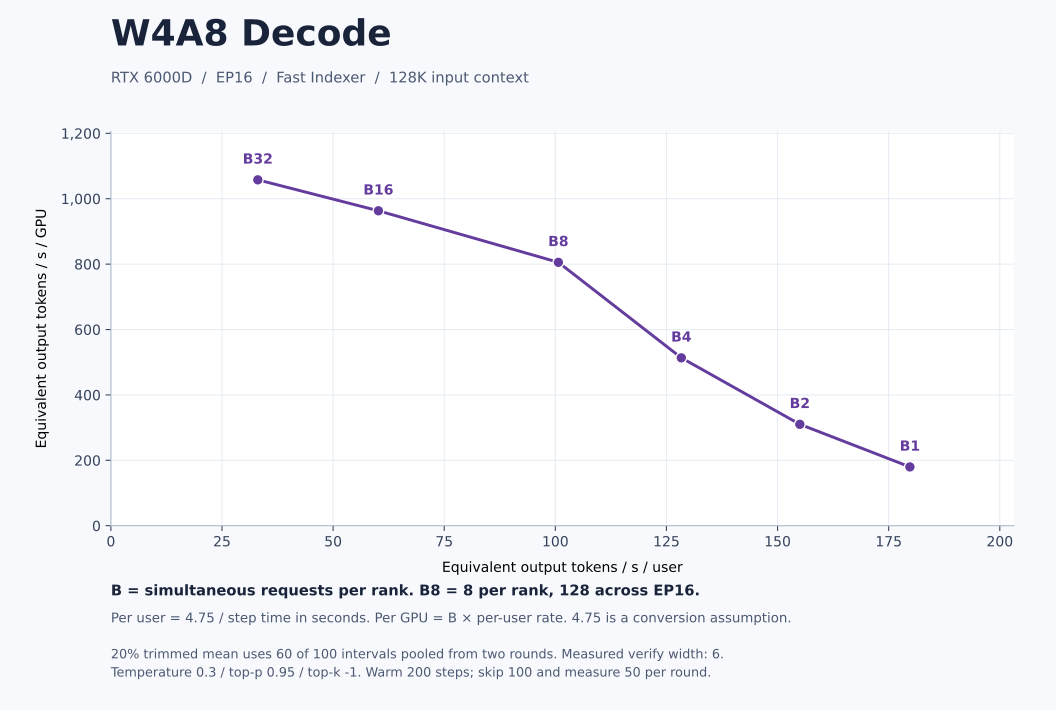

The data file committed next to this chart (first rows):
requests_per_rank, requests_per_step, indexer, intervals_total, discarded_each_tail, intervals_used, raw_mean_step_ms, trimmed_mean_step_ms, equivalent_tokens_s_user, equivalent_tokens_s_gpu
1, 16, fast, 100, 20, 60, 26.44, 26.42, 179.8, 179.8
2, 32, fast, 100, 20, 60, 30.64, 30.64, 155, 310
4, 64, fast, 100, 20, 60, 37.01, 37.01, 128.3, 513.4
8, 128, fast, 100, 20, 60, 47.17, 47.18, 100.7, 805.4
16, 256, fast, 100, 20, 60, 80.48, 78.91, 60.19, 963.1
32, 512, fast, 100, 20, 60, 145.6, 143.7, 33.05, 1058
